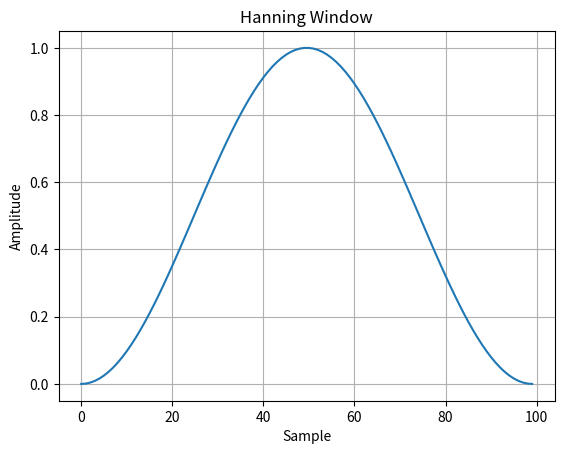

Recreate this plot in Python.
import matplotlib.pyplot as plt
import numpy as np

N = 100
n = np.arange(N)
hanning_window = 0.5 * (1 - np.cos(2 * np.pi * n / (N - 1)))

plt.plot(n, hanning_window)
plt.title("Hanning Window")
plt.xlabel("Sample")
plt.ylabel("Amplitude")
plt.grid(True)
plt.show()
